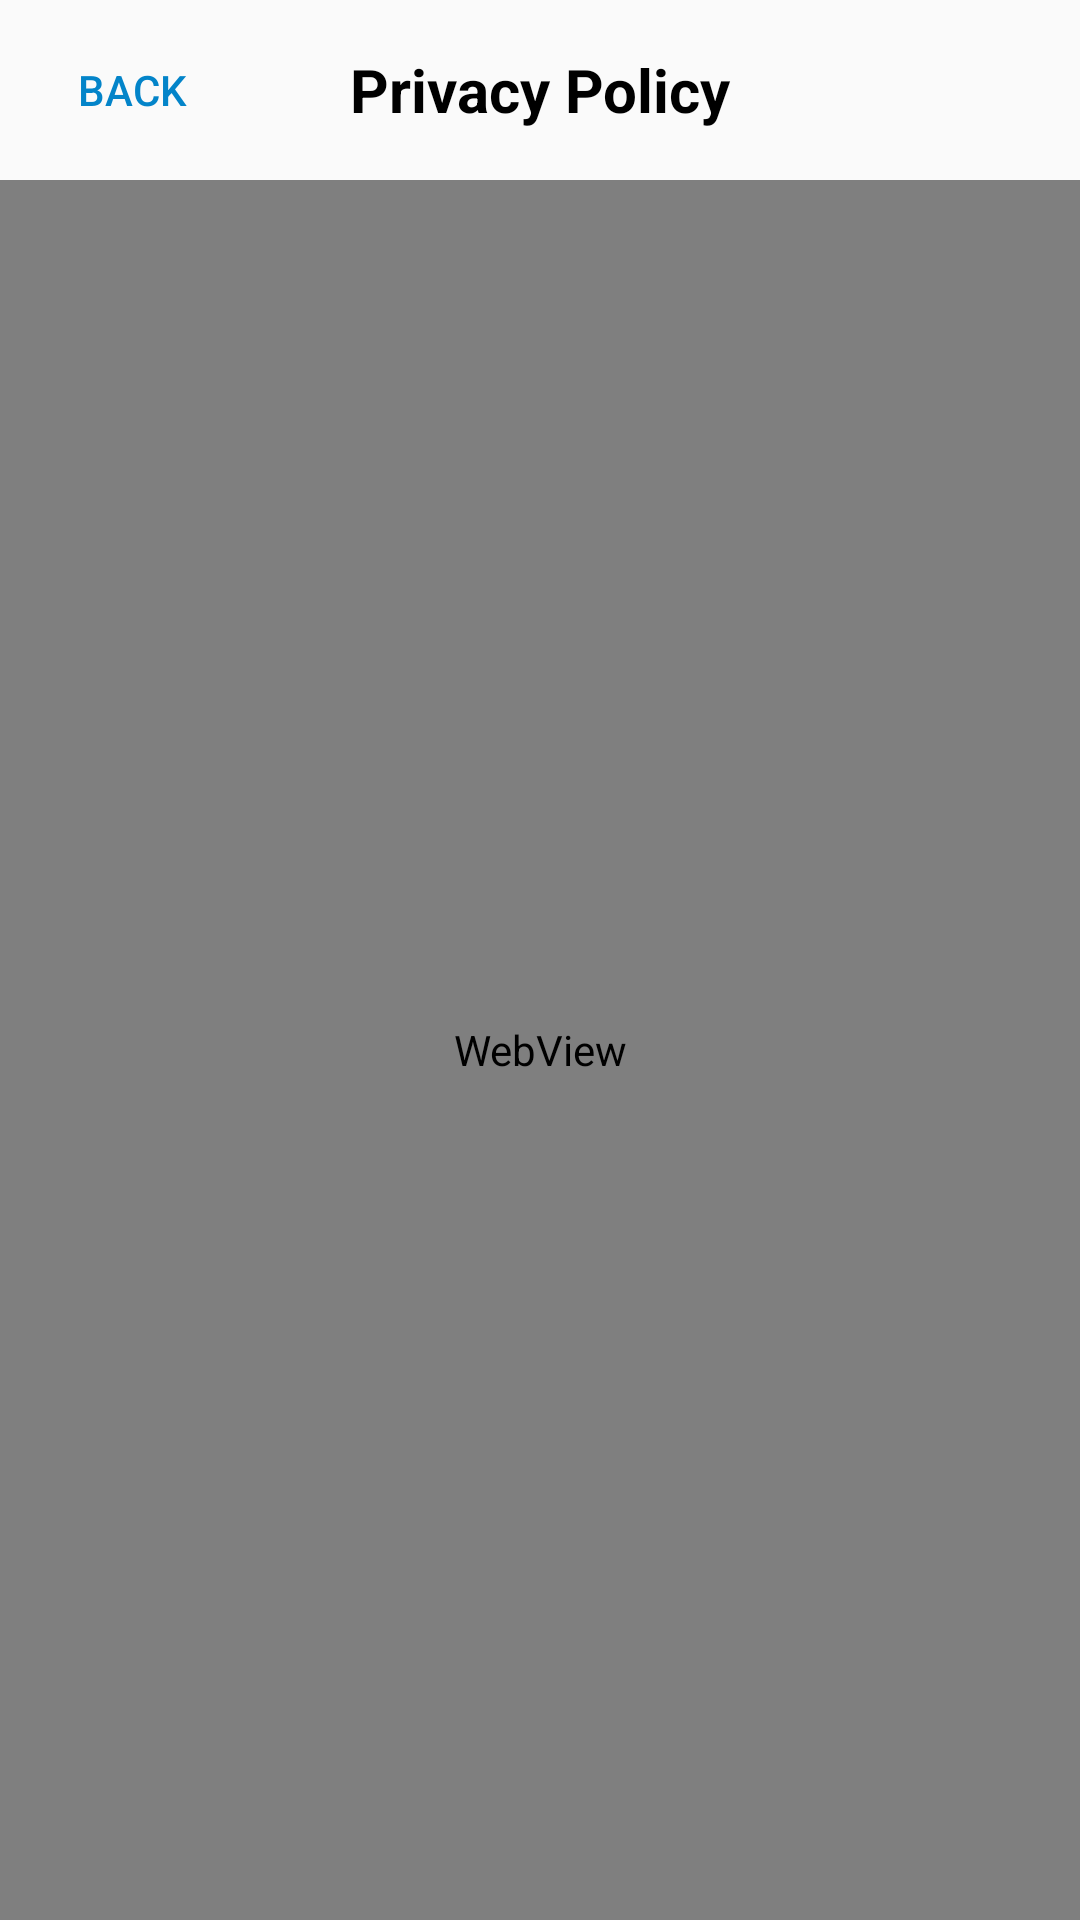

This screen was rendered from an Android layout file. Write that file and the resources it references.
<!-- AndroidManifest.xml: application theme AppTheme -->
<!-- res/layout/activity_terms.xml -->
<?xml version="1.0" encoding="utf-8"?>
<LinearLayout xmlns:android="http://schemas.android.com/apk/res/android"
    xmlns:app="http://schemas.android.com/apk/res-auto"
    xmlns:tools="http://schemas.android.com/tools"
    android:id="@+id/container"
    android:layout_width="match_parent"
    android:layout_height="match_parent"
    android:orientation="vertical"
    tools:context="wheelofeats.roxdesign.com.wheelofeats.Activity.TermsActivity">

    <RelativeLayout
        android:layout_width="match_parent"
        android:layout_height="@dimen/navigation_top_height">

        <TextView
            android:layout_width="match_parent"
            android:layout_height="match_parent"
            android:layout_alignParentEnd="true"
            android:layout_alignParentRight="true"
            android:layout_weight="1"
            android:gravity="center_vertical|center_horizontal"
            android:text="@string/privacy_policy"
            android:textColor="@android:color/black"
            android:textSize="@dimen/text_title"
            android:textStyle="bold" />

        <Button
            android:id="@+id/btt_privacy_back"
            android:layout_width="wrap_content"
            android:layout_height="wrap_content"
            android:layout_alignParentLeft="true"
            android:layout_alignParentStart="true"
            android:layout_alignParentTop="true"
            android:layout_weight="1"
            android:background="@android:color/transparent"
            android:text="@string/back"
            android:textColor="@color/color_blue_main"
            android:layout_alignParentBottom="true" />
    </RelativeLayout>
    <WebView
        android:id="@+id/webview"
        android:layout_width="match_parent"
        android:layout_height="match_parent"/>
</LinearLayout>
<!-- resources referenced by this layout -->
<resources>
  <color name="color_blue_main">#0384c9</color>
  <dimen name="navigation_top_height">60dp</dimen>
  <dimen name="text_title">20dp</dimen>
  <string name="back">Back</string>
  <string name="privacy_policy">Privacy Policy</string>
  <style name="AppTheme" parent="Theme.AppCompat.Light.NoActionBar">
          
          <item name="colorPrimary">@color/colorPrimary</item>
          <item name="colorPrimaryDark">@color/colorPrimaryDark</item>
          <item name="colorAccent">@color/colorAccent</item>
      </style>
  <color name="colorPrimary">#3F51B5</color>
  <color name="colorPrimaryDark">#303F9F</color>
  <color name="colorAccent">#ff4081</color>
</resources>
